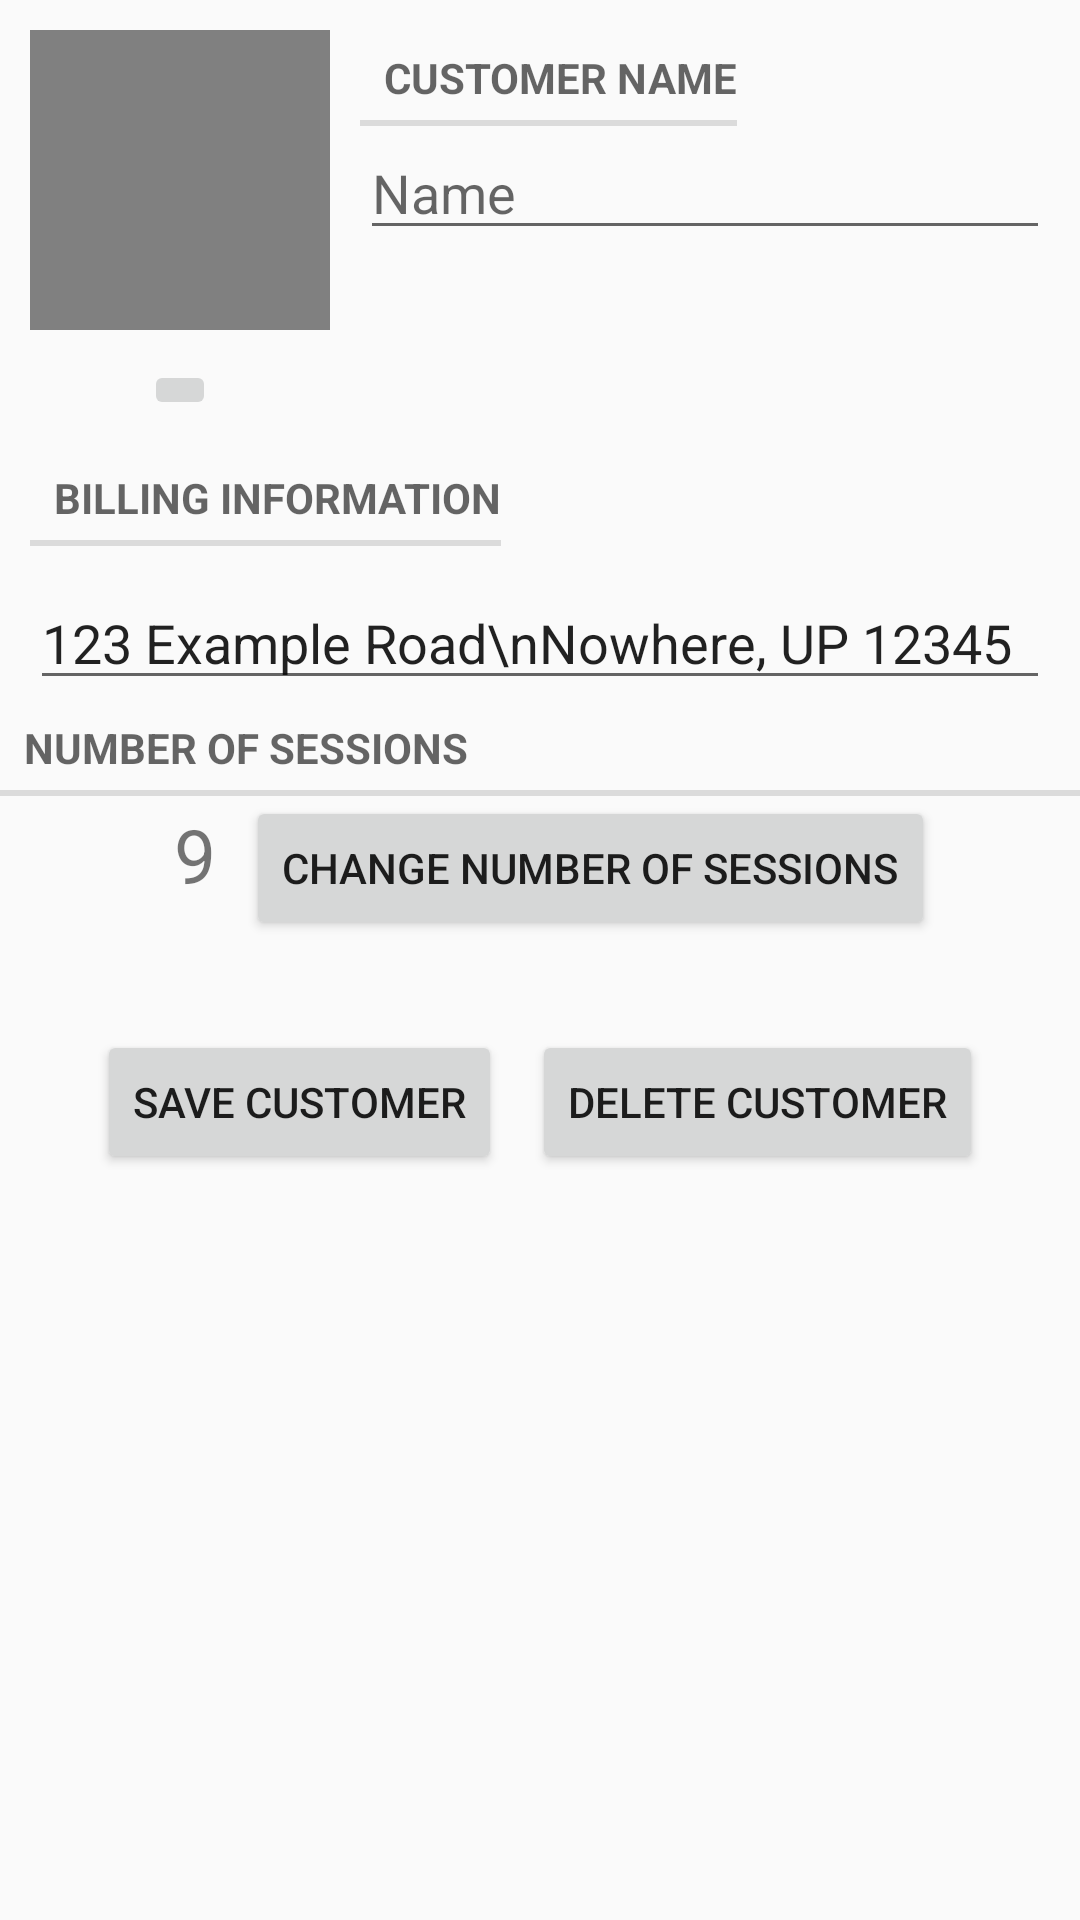

Write the Android layout XML for this screen, with the resource values it uses.
<!-- AndroidManifest.xml: application theme AppTheme -->
<!-- res/layout/add_customer.xml -->
<?xml version="1.0" encoding="utf-8"?>
<LinearLayout
    xmlns:android="http://schemas.android.com/apk/res/android"
    android:layout_width="match_parent"
    android:layout_height="match_parent"
    android:orientation="vertical">

    <LinearLayout
        android:layout_width="match_parent"
        android:layout_height="wrap_content"
        android:orientation="horizontal">

        <LinearLayout
            android:layout_width="wrap_content"
            android:layout_height="wrap_content"
            android:orientation="vertical">

            <ImageView
                android:layout_width="100dp"
                android:layout_height="100dp"
                android:background="@color/image_background"
                android:layout_margin="10dp"/>

            <ImageButton
                android:layout_width="wrap_content"
                android:layout_height="wrap_content"
                android:layout_gravity="center_horizontal"
                android:src="@mipmap/ic_camera"/>
        </LinearLayout>
        <LinearLayout
            android:layout_width="match_parent"
            android:layout_height="wrap_content"
            android:orientation="vertical">

            <TextView
                android:layout_width="wrap_content"
                android:layout_height="wrap_content"
                android:text="Customer Name"
                android:layout_marginTop="10dp"
                style="?android:listSeparatorTextViewStyle"/>

            <EditText
                android:layout_width="match_parent"
                android:layout_height="wrap_content"
                android:layout_marginRight="10dp"
                android:hint="Name"/>
        </LinearLayout>
    </LinearLayout>

        <TextView
            android:layout_width="wrap_content"
            android:layout_height="wrap_content"
            android:layout_margin="10dp"
            android:text="Billing Information"
            style="?android:listSeparatorTextViewStyle"/>

        <EditText
            android:layout_width="match_parent"
            android:layout_height="wrap_content"
            android:layout_marginLeft="10dp"
            android:layout_marginRight="10dp"
            android:text="123 Example Road\nNowhere, UP 12345"/>

        <TextView
            android:layout_width="match_parent"
            android:layout_height="wrap_content"
            android:text="Number of Sessions"
            style="?android:listSeparatorTextViewStyle"/>

    <LinearLayout
        android:layout_width="wrap_content"
        android:layout_height="wrap_content"
        android:layout_gravity="center_horizontal"
        android:orientation="horizontal">
        <TextView
            android:layout_width="wrap_content"
            android:layout_height="wrap_content"
            android:layout_marginLeft="10dp"
            android:layout_marginRight="10dp"
            android:text="9"
            android:textSize="25dp"/>
        <Button
            android:layout_width="wrap_content"
            android:layout_height="wrap_content"
            android:text="Change Number of Sessions"/>
    </LinearLayout>
    <LinearLayout
        android:layout_width="wrap_content"
        android:layout_height="wrap_content"
        android:layout_gravity="center_horizontal"
        android:layout_marginTop="30dp">

        <Button
            android:layout_width="wrap_content"
            android:layout_height="wrap_content"
            android:layout_marginRight="10dp"
            android:text="Save Customer"/>

        <Button
            android:layout_width="wrap_content"
            android:layout_height="wrap_content"
            android:text="Delete Customer"/>
    </LinearLayout>
</LinearLayout>
<!-- resources referenced by this layout -->
<resources>
  <color name="image_background">#808080</color>
  <style name="AppTheme" parent="Theme.AppCompat.Light.DarkActionBar">
          
          <item name="colorPrimary">@color/colorPrimary</item>
          <item name="colorPrimaryDark">@color/colorPrimaryDark</item>
          <item name="colorAccent">@color/colorAccent</item>
      </style>
  <color name="colorPrimary">#3F51B5</color>
  <color name="colorPrimaryDark">#303F9F</color>
  <color name="colorAccent">#FF4081</color>
</resources>
